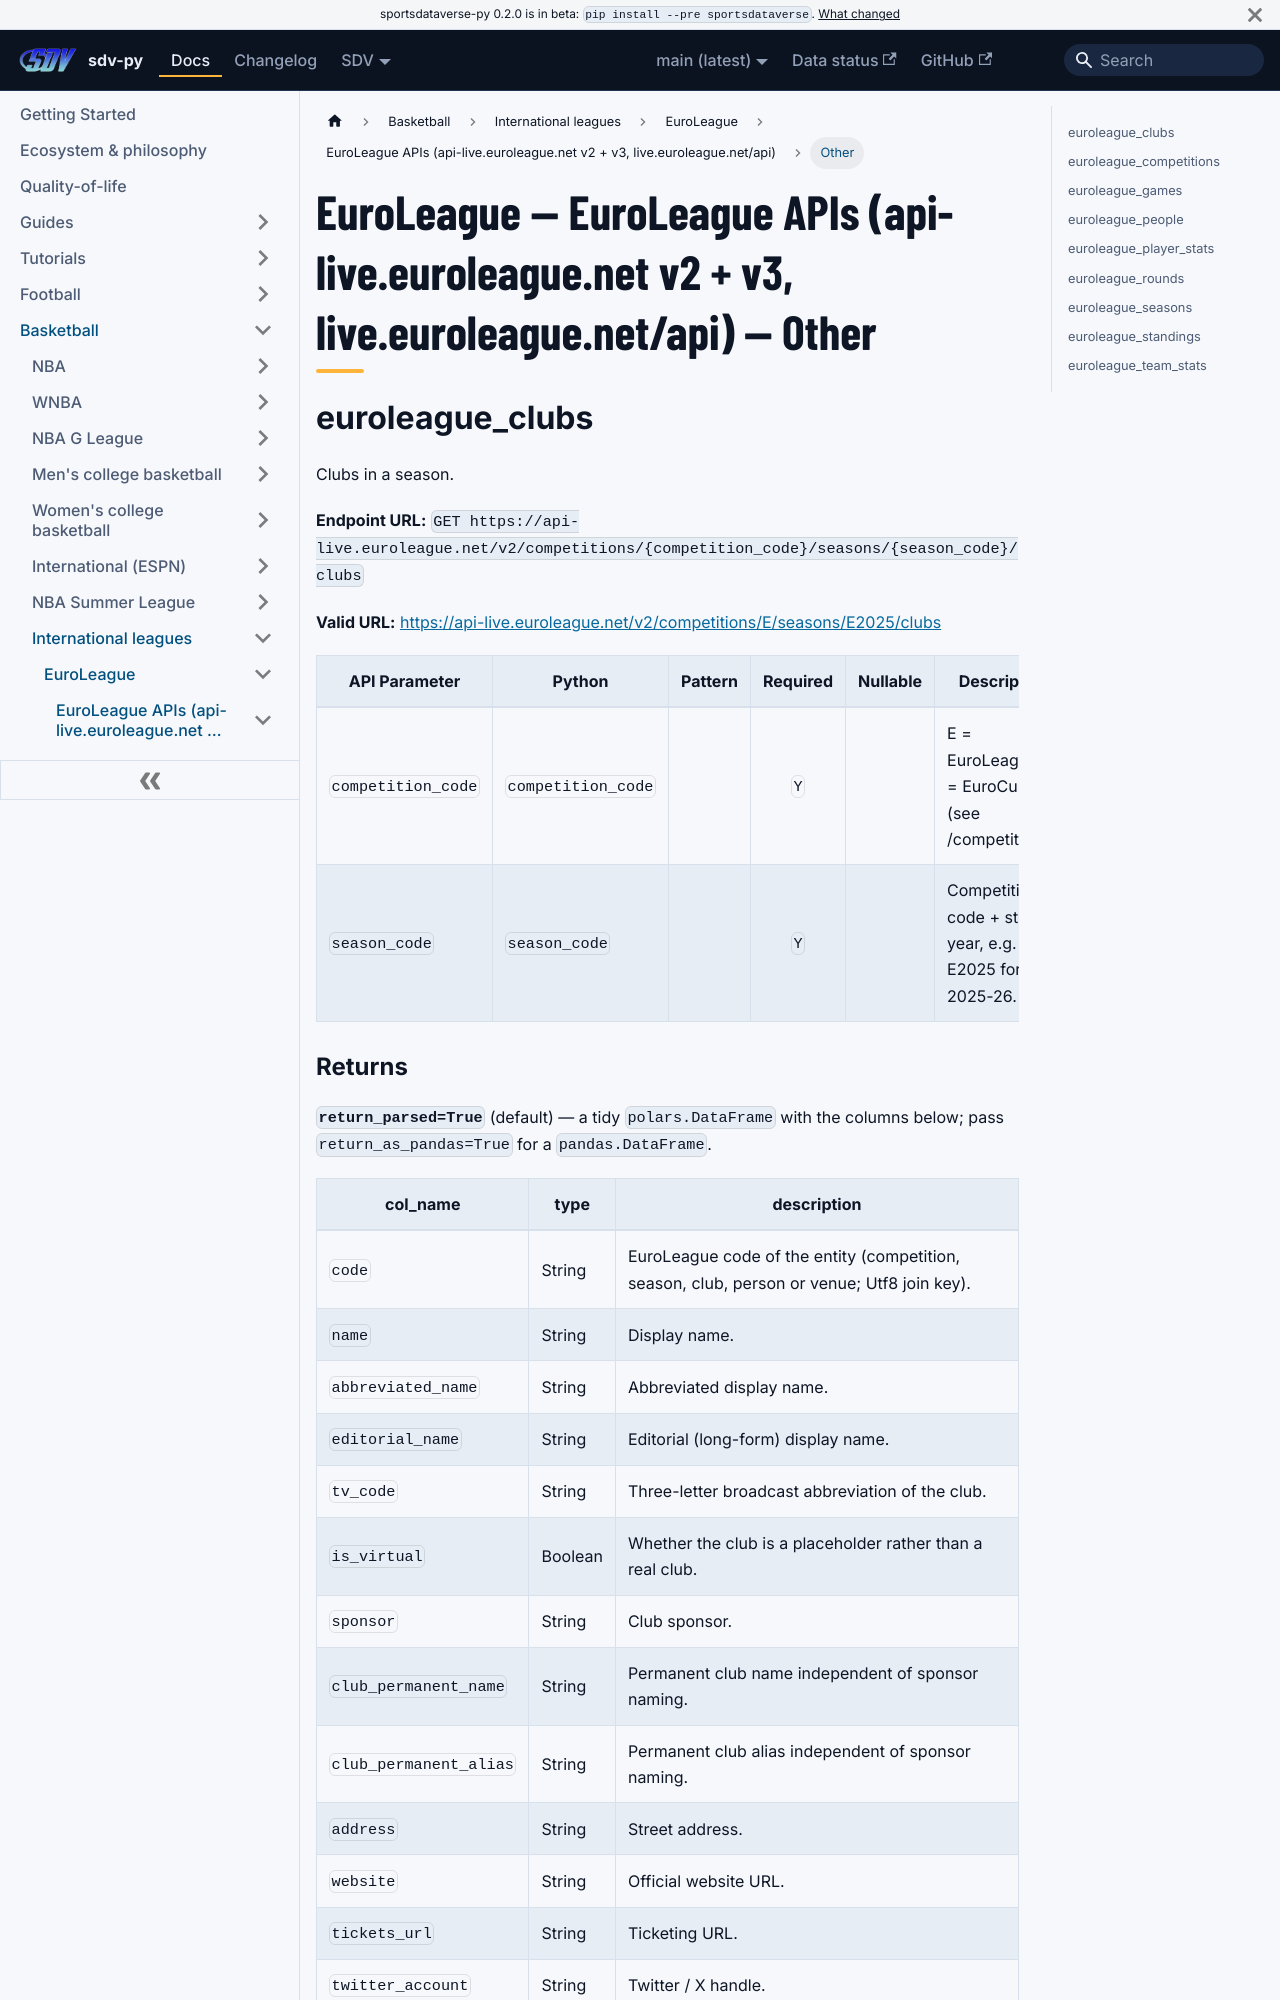

repository: sportsdataverse/sportsdataverse-py · page: docs/euroleague/reference/euroleague/other/index.html · generator: docusaurus

---
title: "EuroLeague — EuroLeague APIs (api-live.euroleague.net v2 + v3, live.euroleague.net/api) — Other"
sidebar_label: "Other"
sidebar_position: 2
description: "EuroLeague — EuroLeague APIs (api-live.euroleague.net v2 + v3, live.euroleague.net/api) — Other — function reference in sdv-py, the SportsDataverse Python package."
toc_max_heading_level: 2
---
# EuroLeague — EuroLeague APIs (api-live.euroleague.net v2 + v3, live.euroleague.net/api) — Other

## euroleague_clubs

Clubs in a season.

**Endpoint URL:** `GET https://api-live.euroleague.net/v2/competitions/{competition_code}/seasons/{season_code}/clubs`

**Valid URL:** [https://api-live.euroleague.net/v2/competitions/E/seasons/E2025/clubs](https://api-live.euroleague.net/v2/competitions/E/seasons/E2025/clubs)

| API Parameter | Python | Pattern | Required | Nullable | Description |
|---|---|:---:|:---:|:---:|---|
| `competition_code` | `competition_code` |  | `Y` |  | E = EuroLeague, U = EuroCup (see /competitions). |
| `season_code` | `season_code` |  | `Y` |  | Competition code + start year, e.g. E2025 for 2025-26. |
